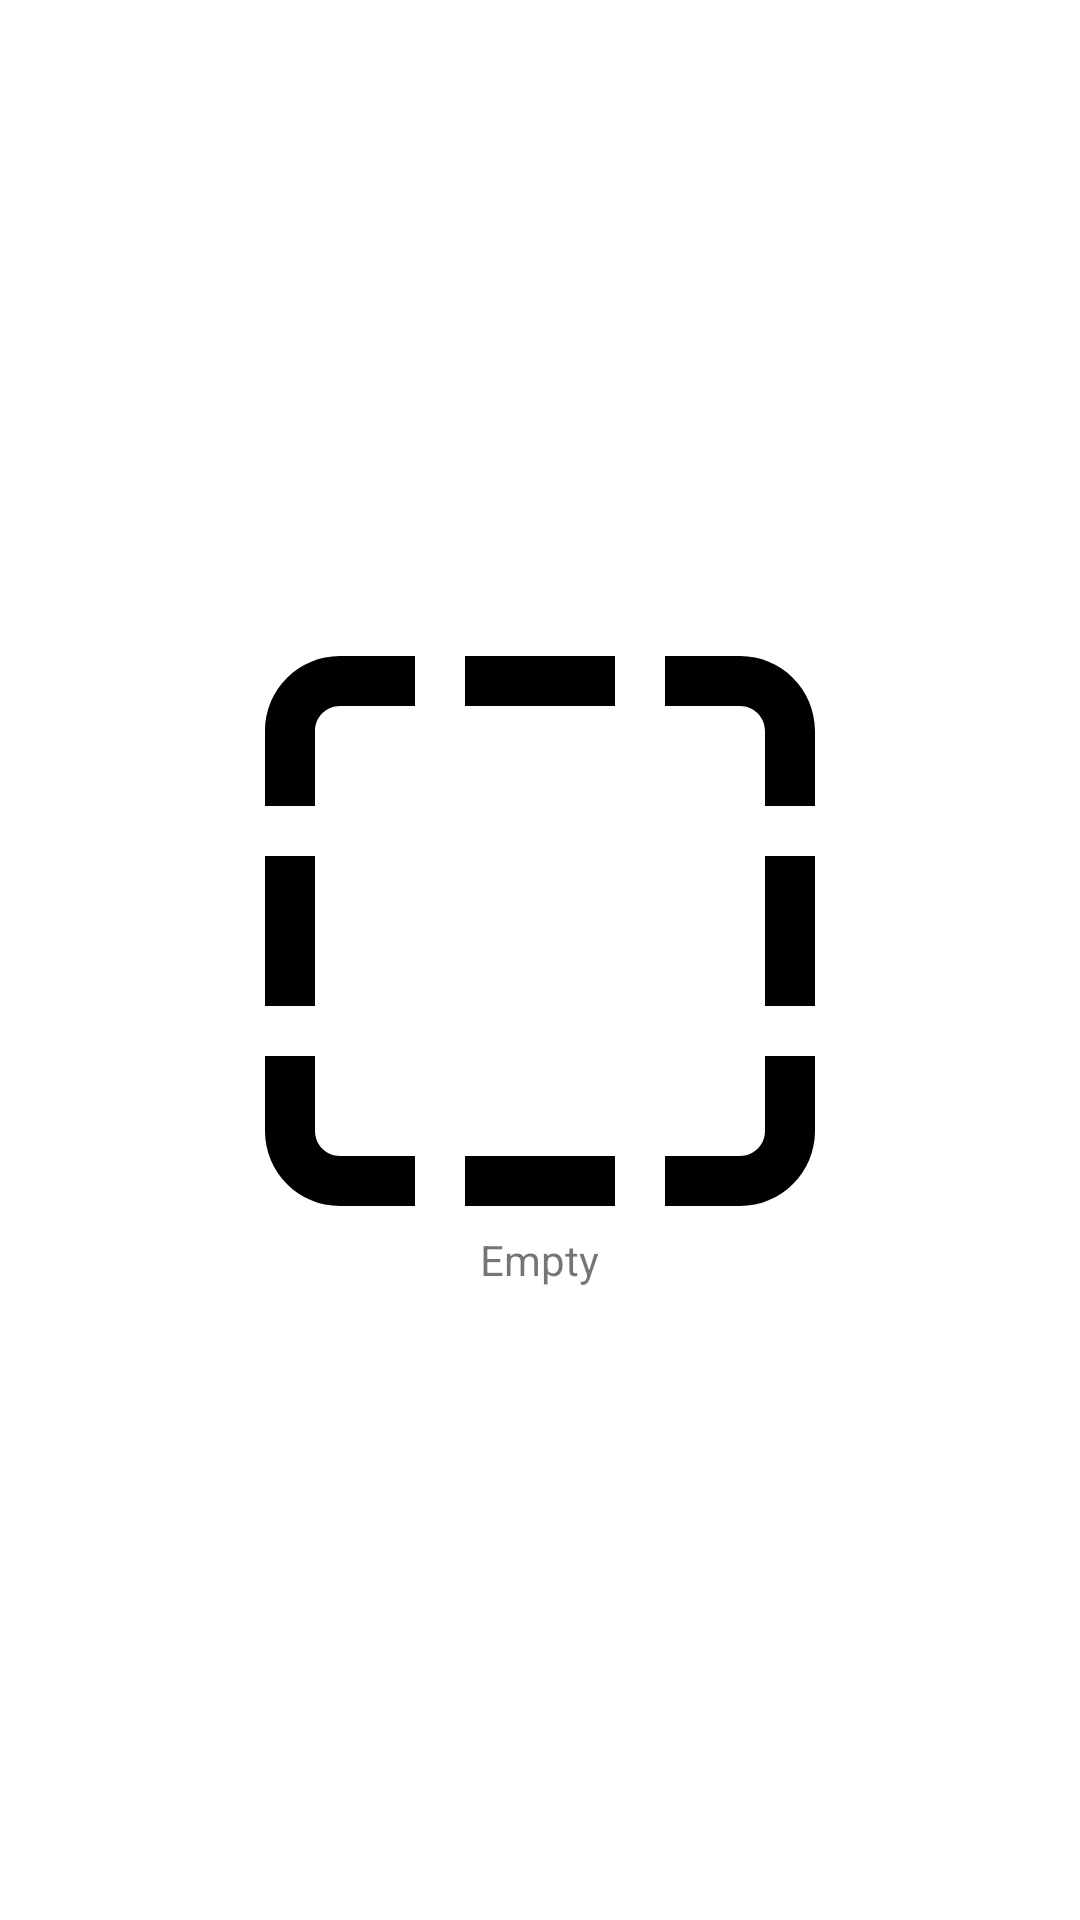

The Android layout XML behind this screen, and the referenced resources:
<!-- AndroidManifest.xml: application theme Theme.SimpleStateLayout -->
<!-- res/layout/view_empty.xml -->
<?xml version="1.0" encoding="utf-8"?>
<androidx.appcompat.widget.LinearLayoutCompat xmlns:android="http://schemas.android.com/apk/res/android"
    android:layout_width="match_parent"
    android:layout_height="match_parent"
    android:gravity="center"
    android:orientation="vertical">

    <ImageView
        android:layout_width="wrap_content"
        android:layout_height="wrap_content"
        android:src="@drawable/ic__26580_empty_icon" />

    <TextView
        android:layout_width="wrap_content"
        android:layout_height="wrap_content"
        android:text="Empty" />
</androidx.appcompat.widget.LinearLayoutCompat>
<!-- resources referenced by this layout -->
<resources>
  <!-- drawable ic__26580_empty_icon (drawable) -->
  <vector android:height="200dp" android:viewportHeight="96"
      android:viewportWidth="96" android:width="200dp" xmlns:android="http://schemas.android.com/apk/res/android">
      <path android:fillColor="#FF000000" android:pathData="M12,16c0,-2.21 1.79,-4 4,-4h12V4H16C9.37,4 4,9.37 4,16v12h8V16z"/>
      <path android:fillColor="#FF000000" android:pathData="M36,4h24v8h-24z"/>
      <path android:fillColor="#FF000000" android:pathData="M4,36h8v24h-8z"/>
      <path android:fillColor="#FF000000" android:pathData="M16,84c-2.21,0 -4,-1.79 -4,-4V68H4v12c0,6.63 5.37,12 12,12h12v-8H16z"/>
      <path android:fillColor="#FF000000" android:pathData="M84,36h8v24h-8z"/>
      <path android:fillColor="#FF000000" android:pathData="M80,4H68v8h12c2.21,0 4,1.79 4,4v12h8V16C92,9.37 86.63,4 80,4z"/>
      <path android:fillColor="#FF000000" android:pathData="M36,84h24v8h-24z"/>
      <path android:fillColor="#FF000000" android:pathData="M84,80c0,2.21 -1.79,4 -4,4H68v8h12c6.63,0 12,-5.37 12,-12V68h-8V80z"/>
  </vector>
  <style name="Theme.SimpleStateLayout" parent="Theme.MaterialComponents.DayNight.DarkActionBar">
          
          <item name="colorPrimary">@color/purple_500</item>
          <item name="colorPrimaryVariant">@color/purple_700</item>
          <item name="colorOnPrimary">@color/white</item>
          
          <item name="colorSecondary">@color/teal_200</item>
          <item name="colorSecondaryVariant">@color/teal_700</item>
          <item name="colorOnSecondary">@color/black</item>
          
          <item name="android:statusBarColor" tools:targetApi="l">?attr/colorPrimaryVariant</item>
          
      </style>
  <!-- not gathered from this repository: default colours our renderer supplied (Android Studio template values) -->
  <color name="purple_500">#FF6200EE</color>
  <color name="purple_700">#FF3700B3</color>
  <color name="teal_200">#FF03DAC5</color>
  <color name="teal_700">#FF018786</color>
  <color name="black">#FF000000</color>
  <color name="white">#FFFFFFFF</color>
</resources>
